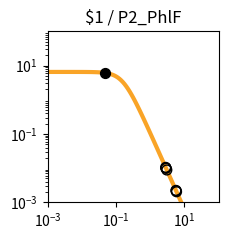

Write the Python code that produced this figure. (Note: this script raises an exception after producing the figure.)
import matplotlib.pyplot as plt
import matplotlib.ticker as ticker
import numpy as np

fig, ax = plt.subplots(figsize=(2.5,2.5))

plt.xlim(1.000000e-03, 1.000000e+02)
plt.ylim(1.000000e-03, 1.000000e+02)

x = np.array([1.000000e-03,1.122018e-03,1.258925e-03,1.412538e-03,1.584893e-03,1.778279e-03,1.995262e-03,2.238721e-03,2.511886e-03,2.818383e-03,3.162278e-03,3.548134e-03,3.981072e-03,4.466836e-03,5.011872e-03,5.623413e-03,6.309573e-03,7.079458e-03,7.943282e-03,8.912509e-03,1.000000e-02,1.122018e-02,1.258925e-02,1.412538e-02,1.584893e-02,1.778279e-02,1.995262e-02,2.238721e-02,2.511886e-02,2.818383e-02,3.162278e-02,3.548134e-02,3.981072e-02,4.466836e-02,5.011872e-02,5.623413e-02,6.309573e-02,7.079458e-02,7.943282e-02,8.912509e-02,1.000000e-01,1.122018e-01,1.258925e-01,1.412538e-01,1.584893e-01,1.778279e-01,1.995262e-01,2.238721e-01,2.511886e-01,2.818383e-01,3.162278e-01,3.548134e-01,3.981072e-01,4.466836e-01,5.011872e-01,5.623413e-01,6.309573e-01,7.079458e-01,7.943282e-01,8.912509e-01,1.000000e+00,1.122018e+00,1.258925e+00,1.412538e+00,1.584893e+00,1.778279e+00,1.995262e+00,2.238721e+00,2.511886e+00,2.818383e+00,3.162278e+00,3.548134e+00,3.981072e+00,4.466836e+00,5.011872e+00,5.623413e+00,6.309573e+00,7.079458e+00,7.943282e+00,8.912509e+00,1.000000e+01,1.122018e+01,1.258925e+01,1.412538e+01,1.584893e+01,1.778279e+01,1.995262e+01,2.238721e+01,2.511886e+01,2.818383e+01,3.162278e+01,3.548134e+01,3.981072e+01,4.466836e+01,5.011872e+01,5.623413e+01,6.309573e+01,7.079458e+01,7.943282e+01,8.912509e+01,1.000000e+02,])
y = np.array([6.504924e+00,6.504901e+00,6.504872e+00,6.504835e+00,6.504786e+00,6.504723e+00,6.504642e+00,6.504537e+00,6.504401e+00,6.504225e+00,6.503998e+00,6.503703e+00,6.503322e+00,6.502830e+00,6.502192e+00,6.501368e+00,6.500302e+00,6.498923e+00,6.497140e+00,6.494835e+00,6.491855e+00,6.488004e+00,6.483028e+00,6.476602e+00,6.468308e+00,6.457608e+00,6.443818e+00,6.426063e+00,6.403239e+00,6.373948e+00,6.336450e+00,6.288585e+00,6.227724e+00,6.150710e+00,6.053856e+00,5.932986e+00,5.783592e+00,5.601124e+00,5.381470e+00,5.121621e+00,4.820487e+00,4.479722e+00,4.104353e+00,3.702930e+00,3.287010e+00,2.869959e+00,2.465285e+00,2.084943e+00,1.738035e+00,1.430171e+00,1.163529e+00,9.374175e-01,7.490845e-01,5.945482e-01,4.692935e-01,3.687800e-01,2.887645e-01,2.254724e-01,1.756608e-01,1.366142e-01,1.061015e-01,8.231576e-02,6.380909e-02,4.943117e-02,3.827374e-02,2.962316e-02,2.292085e-02,1.773080e-02,1.371346e-02,1.060486e-02,8.200039e-03,6.340014e-03,4.901583e-03,3.789314e-03,2.929329e-03,2.264449e-03,1.750438e-03,1.353080e-03,1.045909e-03,8.084622e-04,6.249165e-04,4.830382e-04,3.733694e-04,2.885987e-04,2.230739e-04,1.724258e-04,1.332769e-04,1.030165e-04,7.962664e-05,6.154738e-05,4.757300e-05,3.677149e-05,2.842247e-05,2.196910e-05,1.698097e-05,1.312541e-05,1.014526e-05,7.841753e-06,6.061265e-06,4.685041e-06,3.621291e-06,])
c = "#f9a427"

hi_x = np.array([4.777005e-02,])
hi_y = np.array([6.096902e+00,])
lo_x = np.array([5.653891e+00,2.826706e+00,5.883264e+00,3.056079e+00,2.874955e+00,5.729287e+00,2.902102e+00,])
lo_y = np.array([2.237243e-03,1.053526e-02,2.046873e-03,8.850326e-03,1.014444e-02,2.171940e-03,9.933719e-03,])

plt.loglog(x,y,lw=3,color=c)
plt.scatter(hi_x,hi_y,marker='o',s=50,color='black',zorder=10)
plt.scatter(lo_x,lo_y,marker='o',s=50,edgecolors='black',color='none',zorder=10)

plt.title("$1 / P2_PhlF")

ax.xaxis.set_major_locator(ticker.LogLocator(numticks=3))
ax.yaxis.set_major_locator(ticker.LogLocator(numticks=3))

ax.set_aspect('equal')
plt.tight_layout()

plt.savefig("/content/output/0x04/response_plot_$1_P2_PhlF.png", bbox_inches='tight')
